The GitHub repository jdkuhnke/HiC contains a labelled image folder "metis-s112-p224" with 2 categories: honeycomb absent, honeycomb present. Examples follow, each with its label.

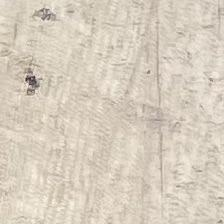
Label: honeycomb absent

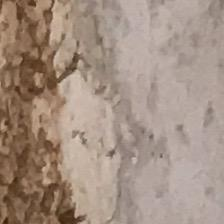
Label: honeycomb present

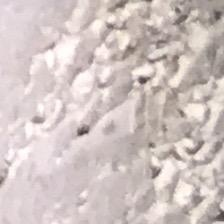
Label: honeycomb present

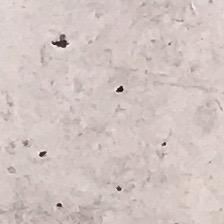
Label: honeycomb absent

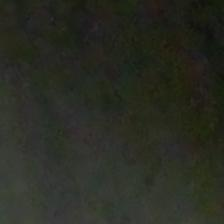
Label: honeycomb absent

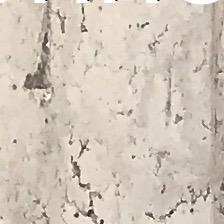
Label: honeycomb present
